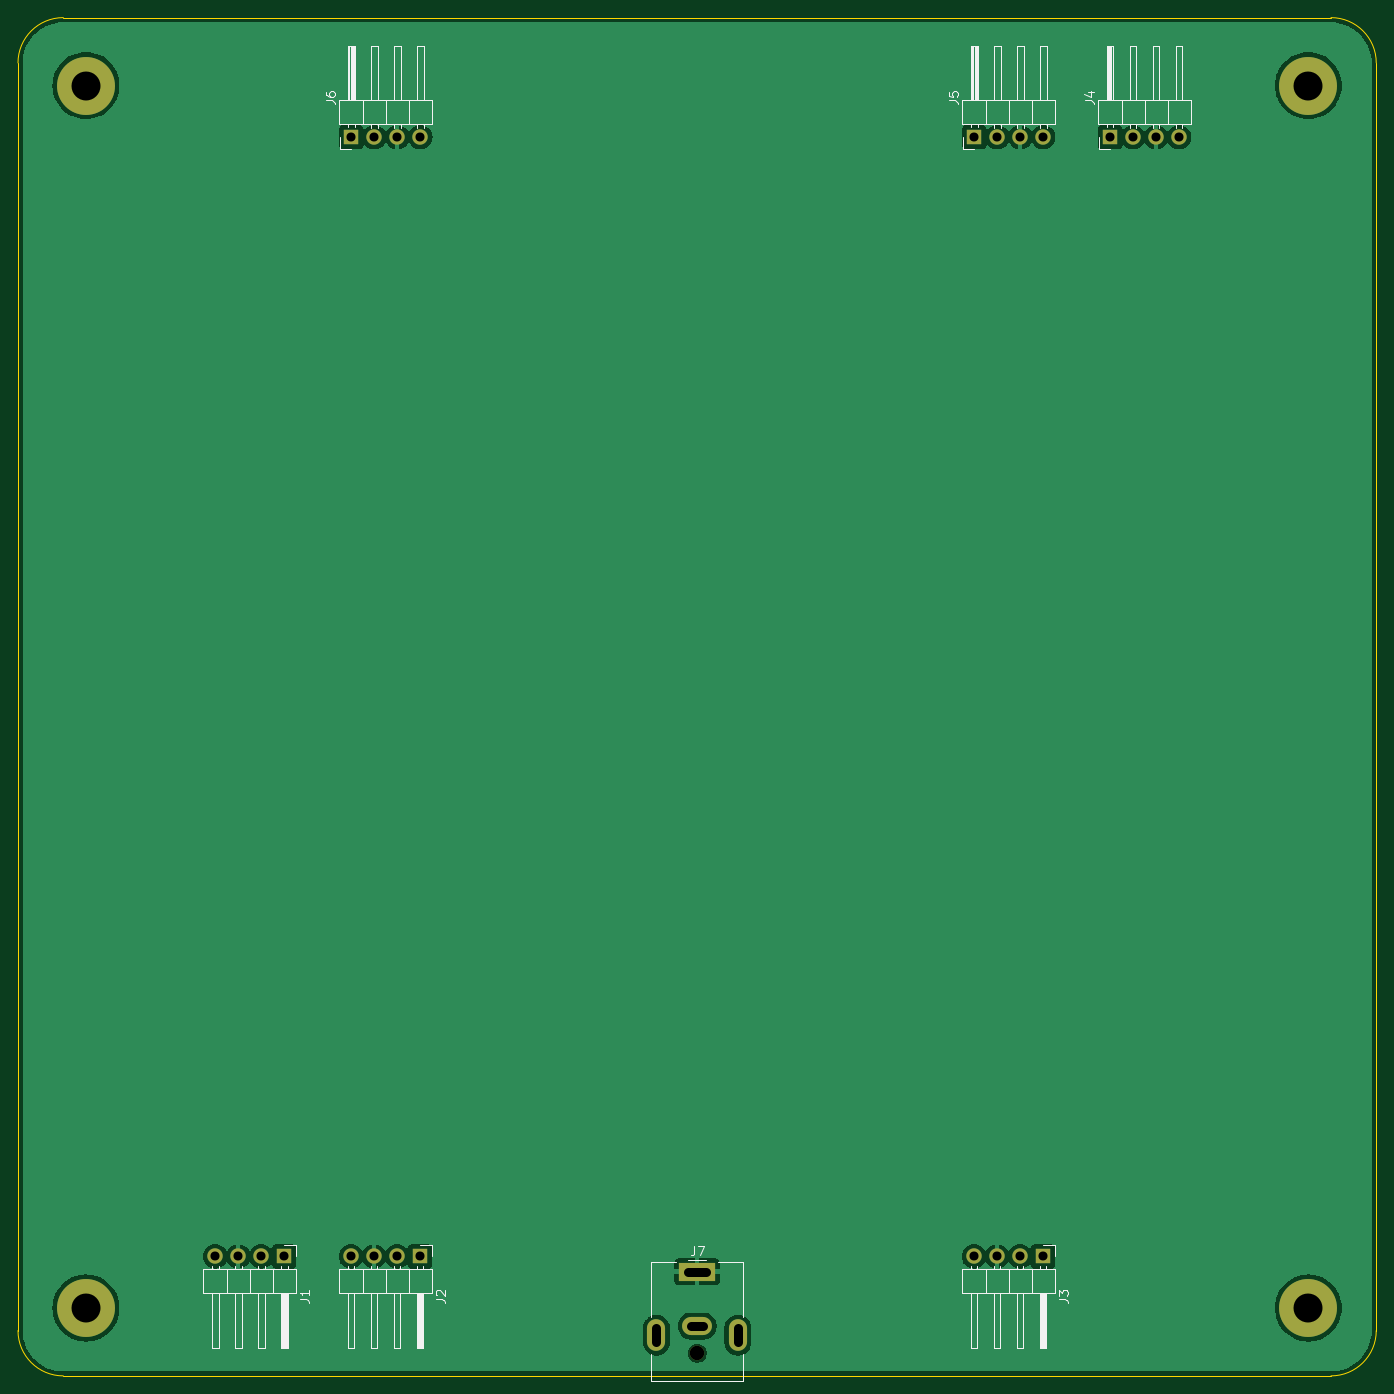
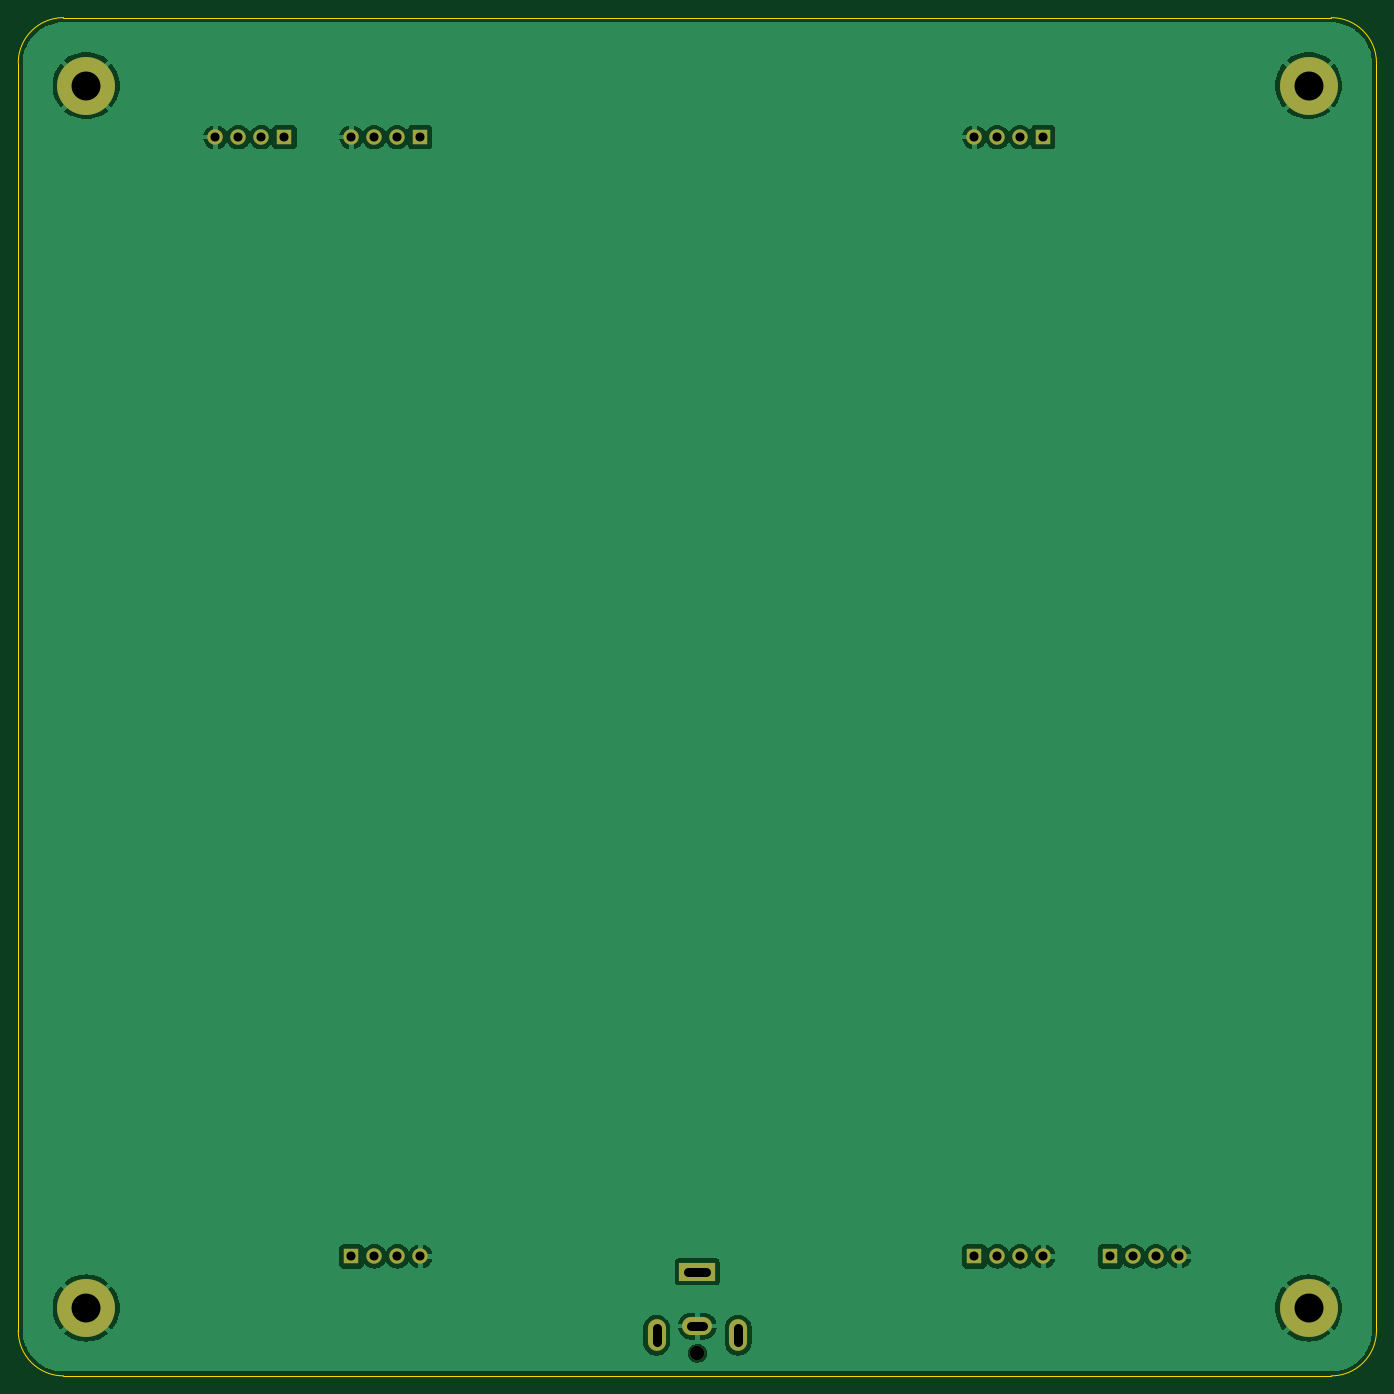
Circuit board: 11 layer files. Board 150.0 x 150.0 mm.
- bottom_copper: fan-controller-B_Cu.gbl (56646 bytes)
- bottom_mask: fan-controller-B_Mask.gbs (1771 bytes)
- paste: fan-controller-B_Paste.gbp (457 bytes)
- bottom_silk: fan-controller-B_Silkscreen.gbo (1781 bytes)
- outline: fan-controller-Edge_Cuts.gm1 (997 bytes)
- top_copper: fan-controller-F_Cu.gtl (54630 bytes)
- top_mask: fan-controller-F_Mask.gts (1771 bytes)
- paste: fan-controller-F_Paste.gtp (457 bytes)
- top_silk: fan-controller-F_Silkscreen.gto (18338 bytes)
- drill: fan-controller-NPTH.drl (347 bytes)
- drill: fan-controller-PTH.drl (926 bytes)

=== bottom_copper: fan-controller-B_Cu.gbl (56646 bytes, source omitted) ===
=== bottom_mask: fan-controller-B_Mask.gbs ===
%TF.GenerationSoftware,KiCad,Pcbnew,8.0.1*%
%TF.CreationDate,2024-03-21T17:04:44-07:00*%
%TF.ProjectId,fan-controller,66616e2d-636f-46e7-9472-6f6c6c65722e,rev?*%
%TF.SameCoordinates,Original*%
%TF.FileFunction,Soldermask,Bot*%
%TF.FilePolarity,Negative*%
%FSLAX46Y46*%
G04 Gerber Fmt 4.6, Leading zero omitted, Abs format (unit mm)*
G04 Created by KiCad (PCBNEW 8.0.1) date 2024-03-21 17:04:44*
%MOMM*%
%LPD*%
G01*
G04 APERTURE LIST*
%ADD10R,1.700000X1.700000*%
%ADD11O,1.700000X1.700000*%
%ADD12C,6.400000*%
%ADD13O,2.000000X3.500000*%
%ADD14O,3.300000X2.000000*%
%ADD15R,4.000000X2.000000*%
%ADD16C,1.600000*%
G04 APERTURE END LIST*
D10*
%TO.C,J5*%
X230600000Y-88200000D03*
D11*
X233140000Y-88200000D03*
X235680000Y-88200000D03*
X238220000Y-88200000D03*
%TD*%
D10*
%TO.C,J6*%
X161800000Y-88200000D03*
D11*
X164340000Y-88200000D03*
X166880000Y-88200000D03*
X169420000Y-88200000D03*
%TD*%
D12*
%TO.C,H1*%
X132500000Y-82500000D03*
%TD*%
D13*
%TO.C,J7*%
X204500000Y-220500000D03*
X195500000Y-220500000D03*
D14*
X200000000Y-219500000D03*
D15*
X200000000Y-213500000D03*
D16*
X200000000Y-222500000D03*
%TD*%
D12*
%TO.C,H3*%
X132500000Y-217500000D03*
%TD*%
D10*
%TO.C,J4*%
X245600000Y-88200000D03*
D11*
X248140000Y-88200000D03*
X250680000Y-88200000D03*
X253220000Y-88200000D03*
%TD*%
D12*
%TO.C,H2*%
X267500000Y-82500000D03*
%TD*%
D10*
%TO.C,J1*%
X154400000Y-211800000D03*
D11*
X151860000Y-211800000D03*
X149320000Y-211800000D03*
X146780000Y-211800000D03*
%TD*%
D10*
%TO.C,J3*%
X238200000Y-211800000D03*
D11*
X235660000Y-211800000D03*
X233120000Y-211800000D03*
X230580000Y-211800000D03*
%TD*%
D12*
%TO.C,H4*%
X267500000Y-217500000D03*
%TD*%
D10*
%TO.C,J2*%
X169400000Y-211800000D03*
D11*
X166860000Y-211800000D03*
X164320000Y-211800000D03*
X161780000Y-211800000D03*
%TD*%
M02*

=== paste: fan-controller-B_Paste.gbp ===
%TF.GenerationSoftware,KiCad,Pcbnew,8.0.1*%
%TF.CreationDate,2024-03-21T17:04:44-07:00*%
%TF.ProjectId,fan-controller,66616e2d-636f-46e7-9472-6f6c6c65722e,rev?*%
%TF.SameCoordinates,Original*%
%TF.FileFunction,Paste,Bot*%
%TF.FilePolarity,Positive*%
%FSLAX46Y46*%
G04 Gerber Fmt 4.6, Leading zero omitted, Abs format (unit mm)*
G04 Created by KiCad (PCBNEW 8.0.1) date 2024-03-21 17:04:44*
%MOMM*%
%LPD*%
G01*
G04 APERTURE LIST*
G04 APERTURE END LIST*
M02*

=== bottom_silk: fan-controller-B_Silkscreen.gbo ===
%TF.GenerationSoftware,KiCad,Pcbnew,8.0.1*%
%TF.CreationDate,2024-03-21T17:04:44-07:00*%
%TF.ProjectId,fan-controller,66616e2d-636f-46e7-9472-6f6c6c65722e,rev?*%
%TF.SameCoordinates,Original*%
%TF.FileFunction,Legend,Bot*%
%TF.FilePolarity,Positive*%
%FSLAX46Y46*%
G04 Gerber Fmt 4.6, Leading zero omitted, Abs format (unit mm)*
G04 Created by KiCad (PCBNEW 8.0.1) date 2024-03-21 17:04:44*
%MOMM*%
%LPD*%
G01*
G04 APERTURE LIST*
%ADD10R,1.700000X1.700000*%
%ADD11O,1.700000X1.700000*%
%ADD12C,6.400000*%
%ADD13O,2.000000X3.500000*%
%ADD14O,3.300000X2.000000*%
%ADD15R,4.000000X2.000000*%
%ADD16C,1.600000*%
G04 APERTURE END LIST*
%LPC*%
D10*
%TO.C,J5*%
X230600000Y-88200000D03*
D11*
X233140000Y-88200000D03*
X235680000Y-88200000D03*
X238220000Y-88200000D03*
%TD*%
D10*
%TO.C,J6*%
X161800000Y-88200000D03*
D11*
X164340000Y-88200000D03*
X166880000Y-88200000D03*
X169420000Y-88200000D03*
%TD*%
D12*
%TO.C,H1*%
X132500000Y-82500000D03*
%TD*%
D13*
%TO.C,J7*%
X204500000Y-220500000D03*
X195500000Y-220500000D03*
D14*
X200000000Y-219500000D03*
D15*
X200000000Y-213500000D03*
D16*
X200000000Y-222500000D03*
%TD*%
D12*
%TO.C,H3*%
X132500000Y-217500000D03*
%TD*%
D10*
%TO.C,J4*%
X245600000Y-88200000D03*
D11*
X248140000Y-88200000D03*
X250680000Y-88200000D03*
X253220000Y-88200000D03*
%TD*%
D12*
%TO.C,H2*%
X267500000Y-82500000D03*
%TD*%
D10*
%TO.C,J1*%
X154400000Y-211800000D03*
D11*
X151860000Y-211800000D03*
X149320000Y-211800000D03*
X146780000Y-211800000D03*
%TD*%
D10*
%TO.C,J3*%
X238200000Y-211800000D03*
D11*
X235660000Y-211800000D03*
X233120000Y-211800000D03*
X230580000Y-211800000D03*
%TD*%
D12*
%TO.C,H4*%
X267500000Y-217500000D03*
%TD*%
D10*
%TO.C,J2*%
X169400000Y-211800000D03*
D11*
X166860000Y-211800000D03*
X164320000Y-211800000D03*
X161780000Y-211800000D03*
%TD*%
%LPD*%
M02*

=== outline: fan-controller-Edge_Cuts.gm1 ===
%TF.GenerationSoftware,KiCad,Pcbnew,8.0.1*%
%TF.CreationDate,2024-03-21T17:04:44-07:00*%
%TF.ProjectId,fan-controller,66616e2d-636f-46e7-9472-6f6c6c65722e,rev?*%
%TF.SameCoordinates,Original*%
%TF.FileFunction,Profile,NP*%
%FSLAX46Y46*%
G04 Gerber Fmt 4.6, Leading zero omitted, Abs format (unit mm)*
G04 Created by KiCad (PCBNEW 8.0.1) date 2024-03-21 17:04:44*
%MOMM*%
%LPD*%
G01*
G04 APERTURE LIST*
%TA.AperFunction,Profile*%
%ADD10C,0.050000*%
%TD*%
G04 APERTURE END LIST*
D10*
X130000000Y-75000000D02*
X270000000Y-75000000D01*
X270000000Y-75000000D02*
G75*
G02*
X275000000Y-80000000I0J-5000000D01*
G01*
X275000000Y-220000000D02*
G75*
G02*
X270000000Y-225000000I-5000000J0D01*
G01*
X275000000Y-80000000D02*
X275000000Y-220000000D01*
X270000000Y-225000000D02*
X130000000Y-225000000D01*
X125000000Y-220000000D02*
X125000000Y-80000000D01*
X130000000Y-225000000D02*
G75*
G02*
X125000000Y-220000000I0J5000000D01*
G01*
X125000000Y-80000000D02*
G75*
G02*
X130000000Y-75000000I5000000J0D01*
G01*
M02*

=== top_copper: fan-controller-F_Cu.gtl (54630 bytes, source omitted) ===
=== top_mask: fan-controller-F_Mask.gts ===
%TF.GenerationSoftware,KiCad,Pcbnew,8.0.1*%
%TF.CreationDate,2024-03-21T17:04:44-07:00*%
%TF.ProjectId,fan-controller,66616e2d-636f-46e7-9472-6f6c6c65722e,rev?*%
%TF.SameCoordinates,Original*%
%TF.FileFunction,Soldermask,Top*%
%TF.FilePolarity,Negative*%
%FSLAX46Y46*%
G04 Gerber Fmt 4.6, Leading zero omitted, Abs format (unit mm)*
G04 Created by KiCad (PCBNEW 8.0.1) date 2024-03-21 17:04:44*
%MOMM*%
%LPD*%
G01*
G04 APERTURE LIST*
%ADD10R,1.700000X1.700000*%
%ADD11O,1.700000X1.700000*%
%ADD12C,6.400000*%
%ADD13O,2.000000X3.500000*%
%ADD14O,3.300000X2.000000*%
%ADD15R,4.000000X2.000000*%
%ADD16C,1.600000*%
G04 APERTURE END LIST*
D10*
%TO.C,J5*%
X230600000Y-88200000D03*
D11*
X233140000Y-88200000D03*
X235680000Y-88200000D03*
X238220000Y-88200000D03*
%TD*%
D10*
%TO.C,J6*%
X161800000Y-88200000D03*
D11*
X164340000Y-88200000D03*
X166880000Y-88200000D03*
X169420000Y-88200000D03*
%TD*%
D12*
%TO.C,H1*%
X132500000Y-82500000D03*
%TD*%
D13*
%TO.C,J7*%
X204500000Y-220500000D03*
X195500000Y-220500000D03*
D14*
X200000000Y-219500000D03*
D15*
X200000000Y-213500000D03*
D16*
X200000000Y-222500000D03*
%TD*%
D12*
%TO.C,H3*%
X132500000Y-217500000D03*
%TD*%
D10*
%TO.C,J4*%
X245600000Y-88200000D03*
D11*
X248140000Y-88200000D03*
X250680000Y-88200000D03*
X253220000Y-88200000D03*
%TD*%
D12*
%TO.C,H2*%
X267500000Y-82500000D03*
%TD*%
D10*
%TO.C,J1*%
X154400000Y-211800000D03*
D11*
X151860000Y-211800000D03*
X149320000Y-211800000D03*
X146780000Y-211800000D03*
%TD*%
D10*
%TO.C,J3*%
X238200000Y-211800000D03*
D11*
X235660000Y-211800000D03*
X233120000Y-211800000D03*
X230580000Y-211800000D03*
%TD*%
D12*
%TO.C,H4*%
X267500000Y-217500000D03*
%TD*%
D10*
%TO.C,J2*%
X169400000Y-211800000D03*
D11*
X166860000Y-211800000D03*
X164320000Y-211800000D03*
X161780000Y-211800000D03*
%TD*%
M02*

=== paste: fan-controller-F_Paste.gtp ===
%TF.GenerationSoftware,KiCad,Pcbnew,8.0.1*%
%TF.CreationDate,2024-03-21T17:04:44-07:00*%
%TF.ProjectId,fan-controller,66616e2d-636f-46e7-9472-6f6c6c65722e,rev?*%
%TF.SameCoordinates,Original*%
%TF.FileFunction,Paste,Top*%
%TF.FilePolarity,Positive*%
%FSLAX46Y46*%
G04 Gerber Fmt 4.6, Leading zero omitted, Abs format (unit mm)*
G04 Created by KiCad (PCBNEW 8.0.1) date 2024-03-21 17:04:44*
%MOMM*%
%LPD*%
G01*
G04 APERTURE LIST*
G04 APERTURE END LIST*
M02*

=== top_silk: fan-controller-F_Silkscreen.gto (18338 bytes, source omitted) ===
=== drill: fan-controller-NPTH.drl ===
M48
; DRILL file {KiCad 8.0.1} date 2024-03-21T17:04:58-0700
; FORMAT={-:-/ absolute / metric / decimal}
; #@! TF.CreationDate,2024-03-21T17:04:58-07:00
; #@! TF.GenerationSoftware,Kicad,Pcbnew,8.0.1
; #@! TF.FileFunction,NonPlated,1,2,NPTH
FMAT,2
METRIC
; #@! TA.AperFunction,NonPlated,NPTH,ComponentDrill
T1C1.600
%
G90
G05
T1
X200.0Y-222.5
M30

=== drill: fan-controller-PTH.drl ===
M48
; DRILL file {KiCad 8.0.1} date 2024-03-21T17:04:58-0700
; FORMAT={-:-/ absolute / metric / decimal}
; #@! TF.CreationDate,2024-03-21T17:04:58-07:00
; #@! TF.GenerationSoftware,Kicad,Pcbnew,8.0.1
; #@! TF.FileFunction,Plated,1,2,PTH
FMAT,2
METRIC
; #@! TA.AperFunction,Plated,PTH,ComponentDrill
T1C1.000
; #@! TA.AperFunction,Plated,PTH,ComponentDrill
T2C3.200
%
G90
G05
T1
X146.78Y-211.8
X149.32Y-211.8
X151.86Y-211.8
X154.4Y-211.8
X161.78Y-211.8
X161.8Y-88.2
X164.32Y-211.8
X164.34Y-88.2
X166.86Y-211.8
X166.88Y-88.2
X169.4Y-211.8
X169.42Y-88.2
X230.58Y-211.8
X230.6Y-88.2
X233.12Y-211.8
X233.14Y-88.2
X235.66Y-211.8
X235.68Y-88.2
X238.2Y-211.8
X238.22Y-88.2
X245.6Y-88.2
X248.14Y-88.2
X250.68Y-88.2
X253.22Y-88.2
T2
X132.5Y-82.5
X132.5Y-217.5
X267.5Y-82.5
X267.5Y-217.5
T1
X195.5Y-219.75G85X195.5Y-221.25
G05
X199.0Y-213.5G85X201.0Y-213.5
G05
X199.35Y-219.5G85X200.65Y-219.5
G05
X204.5Y-219.75G85X204.5Y-221.25
G05
M30

